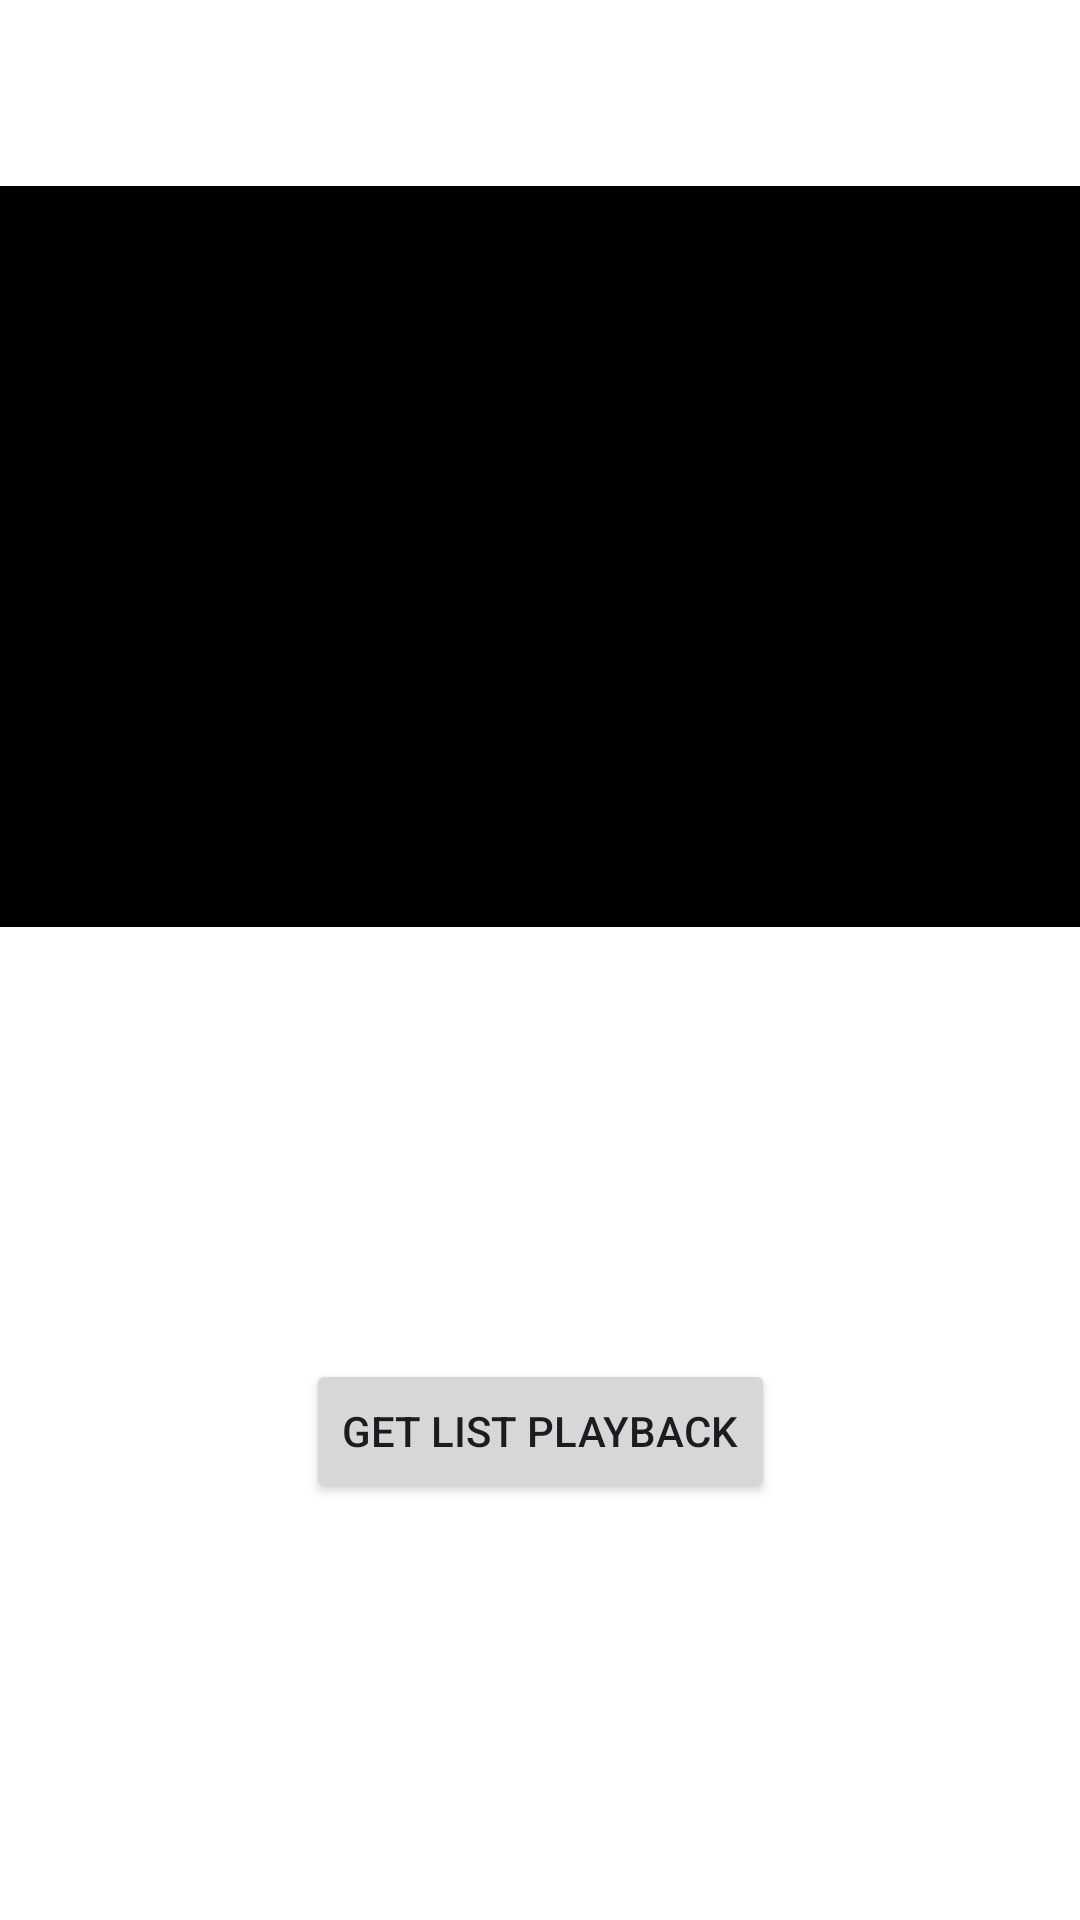

Reconstruct the res/layout file that produces this screen, plus the resources it refers to.
<!-- AndroidManifest.xml: application theme Theme.FashionsApp -->
<!-- res/layout/activity_playback.xml -->
<?xml version="1.0" encoding="utf-8"?>
<androidx.constraintlayout.widget.ConstraintLayout xmlns:android="http://schemas.android.com/apk/res/android"
    xmlns:app="http://schemas.android.com/apk/res-auto"
    xmlns:tools="http://schemas.android.com/tools"
    android:layout_width="match_parent"
    android:layout_height="match_parent"
    android:background="@color/white"
    tools:context=".playback.view.PlaybackActivity">

    <androidx.constraintlayout.widget.ConstraintLayout
        android:id="@+id/cl_video"
        android:layout_width="match_parent"
        android:layout_height="0dp"
        app:layout_constraintBottom_toBottomOf="parent"
        app:layout_constraintTop_toTopOf="parent"
        app:layout_constraintDimensionRatio="w,0.7:1"
        app:layout_constraintEnd_toEndOf="parent"
        app:layout_constraintStart_toStartOf="parent"
        app:layout_constraintVertical_bias="0.16000003">

        <androidx.appcompat.widget.AppCompatImageView
            android:id="@+id/iv_place_holder"
            android:layout_width="0dp"
            android:layout_height="0dp"
            android:layout_marginBottom="5dp"
            android:background="@color/black"
            android:scaleType="fitXY"
            app:layout_constraintTop_toTopOf="parent"
            app:layout_constraintBottom_toBottomOf="parent"
            app:layout_constraintEnd_toEndOf="parent"
            app:layout_constraintStart_toStartOf="parent"
            app:srcCompat="@color/black" />
    </androidx.constraintlayout.widget.ConstraintLayout>

    <Button
        android:id="@+id/buttonGetList"
        android:layout_width="wrap_content"
        android:layout_height="wrap_content"
        android:text="Get list playBack"
        app:layout_constraintBottom_toBottomOf="parent"
        app:layout_constraintEnd_toEndOf="parent"
        app:layout_constraintStart_toStartOf="parent"
        app:layout_constraintTop_toBottomOf="@+id/cl_video" />

</androidx.constraintlayout.widget.ConstraintLayout>
<!-- resources referenced by this layout -->
<resources>
  <color name="black">#FF000000</color>
  <color name="white">#FFFFFFFF</color>
  <style name="Theme.FashionsApp" parent="Base.Theme.FashionsApp" />
  <style name="Base.Theme.FashionsApp" parent="Theme.Material3.DayNight.NoActionBar">
          
          
      </style>
</resources>
